Labelled photos from "dataset_split", an image-classification folder in hakimlutfi46/DBS-image-classification. The possible labels are: boot, sandal, shoe.

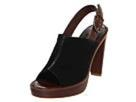
Label: sandal

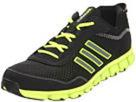
Label: shoe

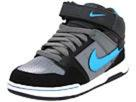
Label: shoe

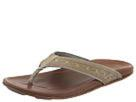
Label: sandal

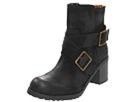
Label: boot

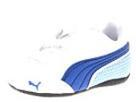
Label: shoe
